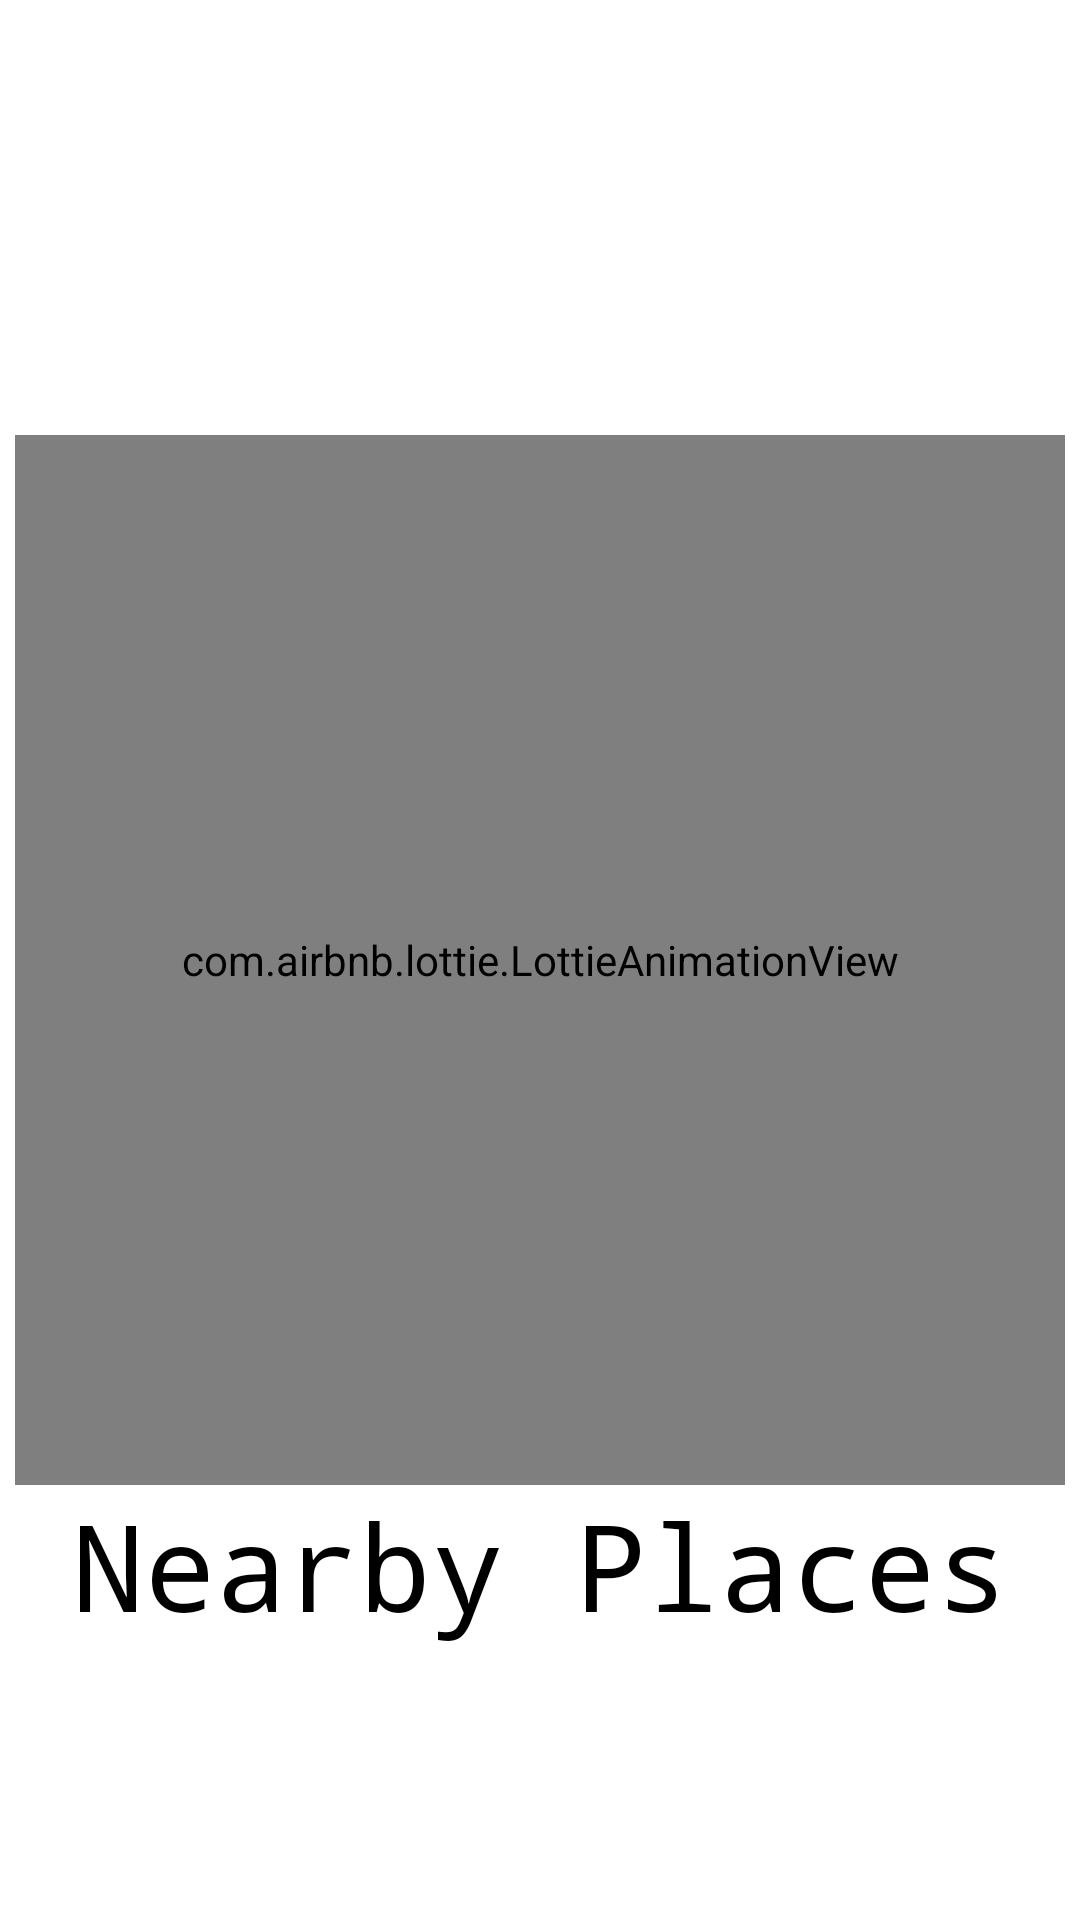

Produce the Android XML layout that renders to this screen, including the resource entries it uses.
<!-- AndroidManifest.xml: application theme Theme.NearbyPlaces -->
<!-- res/layout/activity_splesh.xml -->
<?xml version="1.0" encoding="utf-8"?>
<RelativeLayout xmlns:android="http://schemas.android.com/apk/res/android"
    xmlns:app="http://schemas.android.com/apk/res-auto"
    xmlns:tools="http://schemas.android.com/tools"
    android:layout_width="match_parent"
    android:layout_height="match_parent"
    tools:context=".SpleshActivity">

    <com.airbnb.lottie.LottieAnimationView
        android:id="@+id/animation_view"
        android:layout_width="350dp"
        android:layout_height="350dp"
        android:layout_centerInParent="true"
        app:lottie_autoPlay="true"
        app:lottie_fileName="navigation.json"
        app:lottie_loop="true" />

    <TextView
        android:id="@+id/NearBy"
        android:textSize="40dp"
        android:typeface="monospace"
        android:layout_below="@id/animation_view"
        android:layout_width="wrap_content"
        android:layout_height="wrap_content"
        android:layout_centerInParent="true"
        android:layout_centerVertical="true"
        android:text="@string/app_name"
        android:textColor="@color/black" />
</RelativeLayout>
<!-- resources referenced by this layout -->
<resources>
  <string name="app_name">Nearby Places</string>
  <style name="Theme.NearbyPlaces" parent="Theme.MaterialComponents.DayNight.NoActionBar">
          
          <item name="colorPrimary">@color/material_on_surface_stroke</item>
          <item name="colorPrimaryVariant">@color/material_on_surface_stroke</item>
          <item name="colorOnPrimary">@color/material_on_surface_stroke</item>
          
          <item name="colorSecondary">@color/material_on_surface_stroke</item>
          <item name="colorSecondaryVariant">@color/material_on_surface_stroke</item>
          <item name="colorOnSecondary">@color/material_on_surface_stroke</item>
          
          <item name="android:statusBarColor" tools:targetApi="l">?attr/colorPrimaryVariant</item>
          
      </style>
  <!-- not gathered from this repository: default colours our renderer supplied (Android Studio template values) -->
  <color name="black">#FF000000</color>
</resources>
